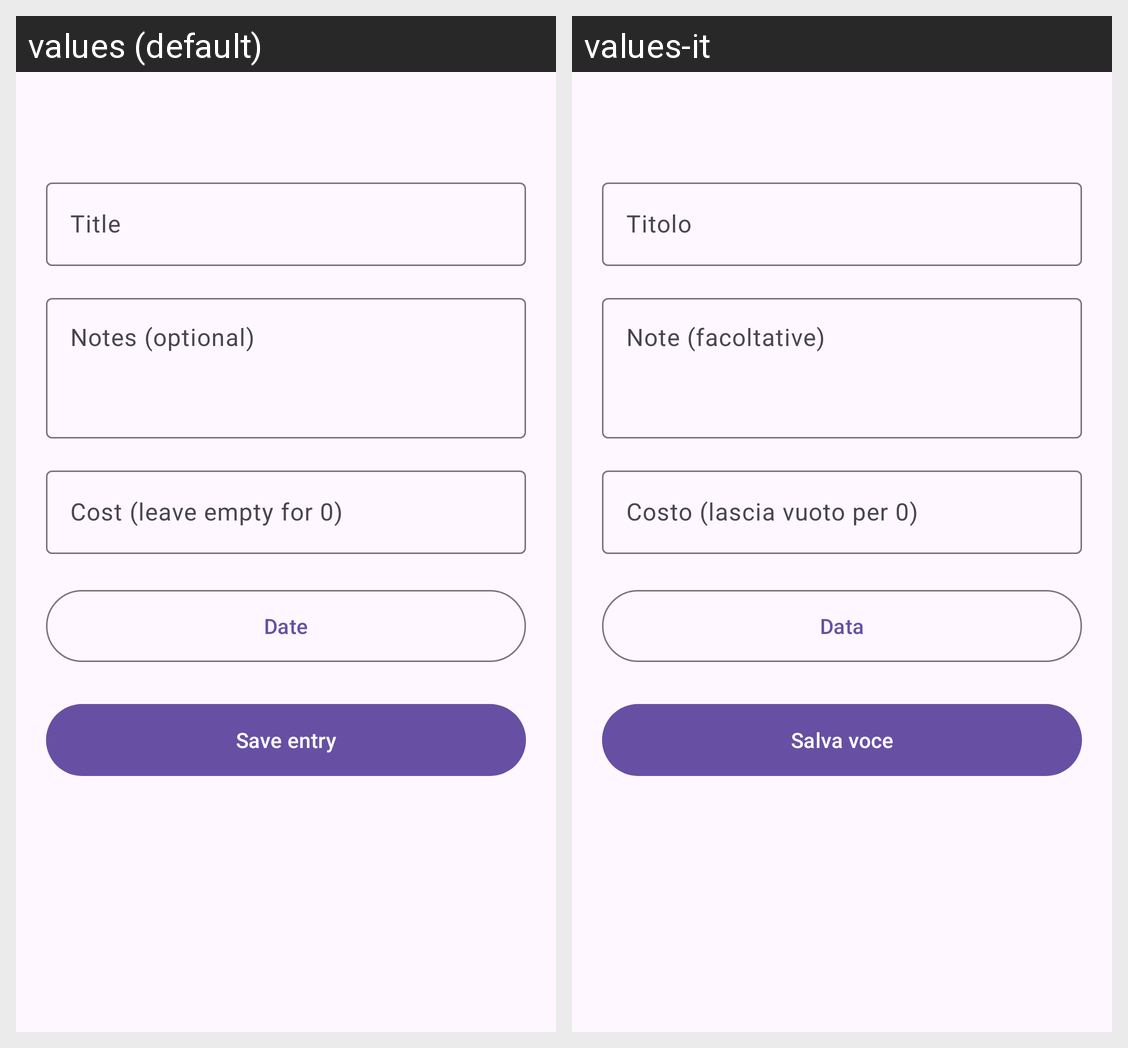

Strings drawn on this Android screen and how each of the app's shown locales translates them:
Android screen res/layout/modslog_add.xml rendered under 2 locales, left to right: values (default), values-it. Device: Nexus 5 (rendered at 1080×1920; each locale shown at half size, 540×960, under a caption strip naming it); theme Theme.MotoLog.
Strings drawn on this screen, with the default value and each locale's value (text and hints the layout hard-codes, and strings that could not be matched under every locale, appear in the picture but are not listed):

log_title
  values: Title
  values-it: Titolo

log_notes_optional
  values: Notes (optional)
  values-it: Note (facoltative)

log_cost
  values: Cost (leave empty for 0)
  values-it: Costo (lascia vuoto per 0)

date
  values: Date
  values-it: Data

log_save
  values: Save entry
  values-it: Salva voce
